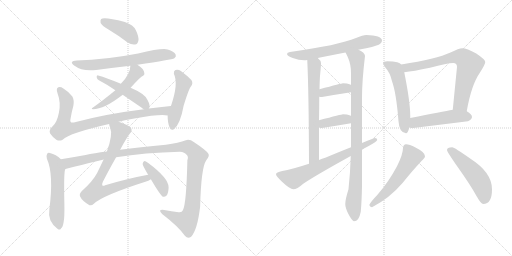
t = 0.00 s
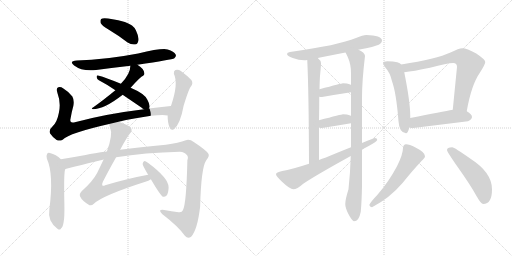
t = 3.14 s
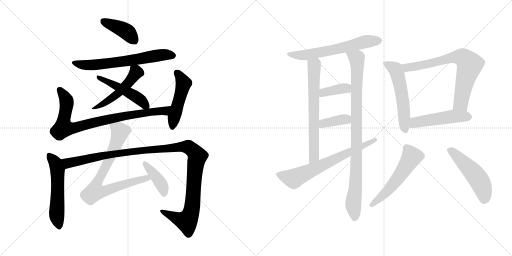
t = 6.28 s
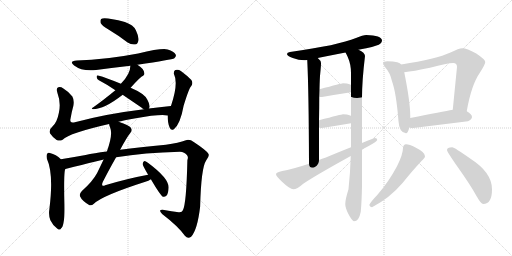
t = 9.42 s
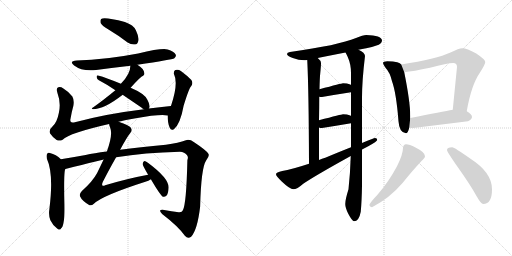
t = 12.55 s
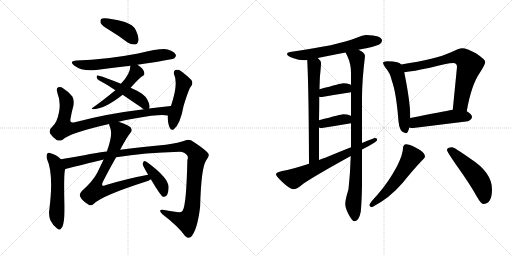
t = 15.69 s

The animated SVG that drew these frames (rendered in a browser with its animation timeline set to each time). Animation: 21 CSS @keyframes rules; one cycle of 15.69 s.

<svg version="1.1" viewBox="0 0 2048 1024" xmlns="http://www.w3.org/2000/svg">
  <g stroke="lightgray" stroke-dasharray="1,1" stroke-width="1" transform="scale(4, 4)">
    <line x1="0" y1="0" x2="256" y2="256"></line>
    <line x1="256" y1="0" x2="0" y2="256"></line>
    <line x1="128" y1="0" x2="128" y2="256"></line>
    <line x1="0" y1="128" x2="256" y2="128"></line>
    <line x1="256" y1="0" x2="512" y2="256"></line>
    <line x1="512" y1="0" x2="256" y2="256"></line>
    <line x1="384" y1="0" x2="384" y2="256"></line>
    <line x1="256" y1="128" x2="512" y2="128"></line>
  </g>
<g transform="scale(1, -1) translate(0, -850)">
   <style type="text/css">
    @keyframes keyframes0 {
      from {
       stroke: black;
       stroke-dashoffset: 409;
       stroke-width: 128;
       }
       57% {
       animation-timing-function: step-end;
       stroke: black;
       stroke-dashoffset: 0;
       stroke-width: 128;
       }
       to {
       stroke: black;
       stroke-width: 1024;
       }
       }
       #make-me-a-hanzi-animation-0 {
         animation: keyframes0 0.582845s both;
         animation-delay: 0.000000s;
         animation-timing-function: linear;
       }
    @keyframes keyframes1 {
      from {
       stroke: black;
       stroke-dashoffset: 652;
       stroke-width: 128;
       }
       68% {
       animation-timing-function: step-end;
       stroke: black;
       stroke-dashoffset: 0;
       stroke-width: 128;
       }
       to {
       stroke: black;
       stroke-width: 1024;
       }
       }
       #make-me-a-hanzi-animation-1 {
         animation: keyframes1 0.780599s both;
         animation-delay: 0.582845s;
         animation-timing-function: linear;
       }
    @keyframes keyframes2 {
      from {
       stroke: black;
       stroke-dashoffset: 505;
       stroke-width: 128;
       }
       62% {
       animation-timing-function: step-end;
       stroke: black;
       stroke-dashoffset: 0;
       stroke-width: 128;
       }
       to {
       stroke: black;
       stroke-width: 1024;
       }
       }
       #make-me-a-hanzi-animation-2 {
         animation: keyframes2 0.660970s both;
         animation-delay: 1.363444s;
         animation-timing-function: linear;
       }
    @keyframes keyframes3 {
      from {
       stroke: black;
       stroke-dashoffset: 484;
       stroke-width: 128;
       }
       61% {
       animation-timing-function: step-end;
       stroke: black;
       stroke-dashoffset: 0;
       stroke-width: 128;
       }
       to {
       stroke: black;
       stroke-width: 1024;
       }
       }
       #make-me-a-hanzi-animation-3 {
         animation: keyframes3 0.643880s both;
         animation-delay: 2.024414s;
         animation-timing-function: linear;
       }
    @keyframes keyframes4 {
      from {
       stroke: black;
       stroke-dashoffset: 852;
       stroke-width: 128;
       }
       73% {
       animation-timing-function: step-end;
       stroke: black;
       stroke-dashoffset: 0;
       stroke-width: 128;
       }
       to {
       stroke: black;
       stroke-width: 1024;
       }
       }
       #make-me-a-hanzi-animation-4 {
         animation: keyframes4 0.943359s both;
         animation-delay: 2.668294s;
         animation-timing-function: linear;
       }
    @keyframes keyframes5 {
      from {
       stroke: black;
       stroke-dashoffset: 489;
       stroke-width: 128;
       }
       61% {
       animation-timing-function: step-end;
       stroke: black;
       stroke-dashoffset: 0;
       stroke-width: 128;
       }
       to {
       stroke: black;
       stroke-width: 1024;
       }
       }
       #make-me-a-hanzi-animation-5 {
         animation: keyframes5 0.647949s both;
         animation-delay: 3.611653s;
         animation-timing-function: linear;
       }
    @keyframes keyframes6 {
      from {
       stroke: black;
       stroke-dashoffset: 556;
       stroke-width: 128;
       }
       64% {
       animation-timing-function: step-end;
       stroke: black;
       stroke-dashoffset: 0;
       stroke-width: 128;
       }
       to {
       stroke: black;
       stroke-width: 1024;
       }
       }
       #make-me-a-hanzi-animation-6 {
         animation: keyframes6 0.702474s both;
         animation-delay: 4.259602s;
         animation-timing-function: linear;
       }
    @keyframes keyframes7 {
      from {
       stroke: black;
       stroke-dashoffset: 1190;
       stroke-width: 128;
       }
       79% {
       animation-timing-function: step-end;
       stroke: black;
       stroke-dashoffset: 0;
       stroke-width: 128;
       }
       to {
       stroke: black;
       stroke-width: 1024;
       }
       }
       #make-me-a-hanzi-animation-7 {
         animation: keyframes7 1.218424s both;
         animation-delay: 4.962076s;
         animation-timing-function: linear;
       }
    @keyframes keyframes8 {
      from {
       stroke: black;
       stroke-dashoffset: 785;
       stroke-width: 128;
       }
       72% {
       animation-timing-function: step-end;
       stroke: black;
       stroke-dashoffset: 0;
       stroke-width: 128;
       }
       to {
       stroke: black;
       stroke-width: 1024;
       }
       }
       #make-me-a-hanzi-animation-8 {
         animation: keyframes8 0.888835s both;
         animation-delay: 6.180500s;
         animation-timing-function: linear;
       }
    @keyframes keyframes9 {
      from {
       stroke: black;
       stroke-dashoffset: 405;
       stroke-width: 128;
       }
       57% {
       animation-timing-function: step-end;
       stroke: black;
       stroke-dashoffset: 0;
       stroke-width: 128;
       }
       to {
       stroke: black;
       stroke-width: 1024;
       }
       }
       #make-me-a-hanzi-animation-9 {
         animation: keyframes9 0.579590s both;
         animation-delay: 7.069335s;
         animation-timing-function: linear;
       }
    @keyframes keyframes10 {
      from {
       stroke: black;
       stroke-dashoffset: 621;
       stroke-width: 128;
       }
       67% {
       animation-timing-function: step-end;
       stroke: black;
       stroke-dashoffset: 0;
       stroke-width: 128;
       }
       to {
       stroke: black;
       stroke-width: 1024;
       }
       }
       #make-me-a-hanzi-animation-10 {
         animation: keyframes10 0.755371s both;
         animation-delay: 7.648925s;
         animation-timing-function: linear;
       }
    @keyframes keyframes11 {
      from {
       stroke: black;
       stroke-dashoffset: 670;
       stroke-width: 128;
       }
       69% {
       animation-timing-function: step-end;
       stroke: black;
       stroke-dashoffset: 0;
       stroke-width: 128;
       }
       to {
       stroke: black;
       stroke-width: 1024;
       }
       }
       #make-me-a-hanzi-animation-11 {
         animation: keyframes11 0.795247s both;
         animation-delay: 8.404296s;
         animation-timing-function: linear;
       }
    @keyframes keyframes12 {
      from {
       stroke: black;
       stroke-dashoffset: 940;
       stroke-width: 128;
       }
       75% {
       animation-timing-function: step-end;
       stroke: black;
       stroke-dashoffset: 0;
       stroke-width: 128;
       }
       to {
       stroke: black;
       stroke-width: 1024;
       }
       }
       #make-me-a-hanzi-animation-12 {
         animation: keyframes12 1.014974s both;
         animation-delay: 9.199543s;
         animation-timing-function: linear;
       }
    @keyframes keyframes13 {
      from {
       stroke: black;
       stroke-dashoffset: 377;
       stroke-width: 128;
       }
       55% {
       animation-timing-function: step-end;
       stroke: black;
       stroke-dashoffset: 0;
       stroke-width: 128;
       }
       to {
       stroke: black;
       stroke-width: 1024;
       }
       }
       #make-me-a-hanzi-animation-13 {
         animation: keyframes13 0.556803s both;
         animation-delay: 10.214517s;
         animation-timing-function: linear;
       }
    @keyframes keyframes14 {
      from {
       stroke: black;
       stroke-dashoffset: 375;
       stroke-width: 128;
       }
       55% {
       animation-timing-function: step-end;
       stroke: black;
       stroke-dashoffset: 0;
       stroke-width: 128;
       }
       to {
       stroke: black;
       stroke-width: 1024;
       }
       }
       #make-me-a-hanzi-animation-14 {
         animation: keyframes14 0.555176s both;
         animation-delay: 10.771320s;
         animation-timing-function: linear;
       }
    @keyframes keyframes15 {
      from {
       stroke: black;
       stroke-dashoffset: 684;
       stroke-width: 128;
       }
       69% {
       animation-timing-function: step-end;
       stroke: black;
       stroke-dashoffset: 0;
       stroke-width: 128;
       }
       to {
       stroke: black;
       stroke-width: 1024;
       }
       }
       #make-me-a-hanzi-animation-15 {
         animation: keyframes15 0.806641s both;
         animation-delay: 11.326496s;
         animation-timing-function: linear;
       }
    @keyframes keyframes16 {
      from {
       stroke: black;
       stroke-dashoffset: 553;
       stroke-width: 128;
       }
       64% {
       animation-timing-function: step-end;
       stroke: black;
       stroke-dashoffset: 0;
       stroke-width: 128;
       }
       to {
       stroke: black;
       stroke-width: 1024;
       }
       }
       #make-me-a-hanzi-animation-16 {
         animation: keyframes16 0.700033s both;
         animation-delay: 12.133137s;
         animation-timing-function: linear;
       }
    @keyframes keyframes17 {
      from {
       stroke: black;
       stroke-dashoffset: 728;
       stroke-width: 128;
       }
       70% {
       animation-timing-function: step-end;
       stroke: black;
       stroke-dashoffset: 0;
       stroke-width: 128;
       }
       to {
       stroke: black;
       stroke-width: 1024;
       }
       }
       #make-me-a-hanzi-animation-17 {
         animation: keyframes17 0.842448s both;
         animation-delay: 12.833170s;
         animation-timing-function: linear;
       }
    @keyframes keyframes18 {
      from {
       stroke: black;
       stroke-dashoffset: 496;
       stroke-width: 128;
       }
       62% {
       animation-timing-function: step-end;
       stroke: black;
       stroke-dashoffset: 0;
       stroke-width: 128;
       }
       to {
       stroke: black;
       stroke-width: 1024;
       }
       }
       #make-me-a-hanzi-animation-18 {
         animation: keyframes18 0.653646s both;
         animation-delay: 13.675618s;
         animation-timing-function: linear;
       }
    @keyframes keyframes19 {
      from {
       stroke: black;
       stroke-dashoffset: 551;
       stroke-width: 128;
       }
       64% {
       animation-timing-function: step-end;
       stroke: black;
       stroke-dashoffset: 0;
       stroke-width: 128;
       }
       to {
       stroke: black;
       stroke-width: 1024;
       }
       }
       #make-me-a-hanzi-animation-19 {
         animation: keyframes19 0.698405s both;
         animation-delay: 14.329264s;
         animation-timing-function: linear;
       }
    @keyframes keyframes20 {
      from {
       stroke: black;
       stroke-dashoffset: 509;
       stroke-width: 128;
       }
       62% {
       animation-timing-function: step-end;
       stroke: black;
       stroke-dashoffset: 0;
       stroke-width: 128;
       }
       to {
       stroke: black;
       stroke-width: 1024;
       }
       }
       #make-me-a-hanzi-animation-20 {
         animation: keyframes20 0.664225s both;
         animation-delay: 15.027669s;
         animation-timing-function: linear;
       }
</style>
<path d="M 435.5 731.5 Q 472.5 709.5 510.5 680.5 Q 525.5 670.5 540.5 672.5 Q 550.5 673.5 553.5 687.5 Q 556.5 702.5 543.5 729.5 Q 534.5 750.5 499.5 762.5 Q 417.5 783.5 404.5 774.5 Q 400.5 770.5 402.5 758.5 Q 406.5 748.5 435.5 731.5 Z" fill="lightgray"></path> 
<path d="M 549.5 591.5 Q 688.5 612.5 697.5 617.5 Q 706.5 624.5 702.5 632.5 Q 696.5 644.5 670.5 652.5 Q 646.5 658.5 552.5 636.5 Q 422.5 611.5 307.5 608.5 Q 273.5 605.5 296.5 588.5 Q 329.5 563.5 384.5 570.5 Q 451.5 579.5 521.5 587.5 L 549.5 591.5 Z" fill="lightgray"></path> 
<path d="M 522.5 499.5 Q 562.5 544.5 572.5 547.5 Q 578.5 550.5 577.5 557.5 Q 577.5 564.5 570.5 574.5 Q 561.5 584.5 549.5 591.5 C 524.5 607.5 523.5 608.5 521.5 587.5 Q 521.5 554.5 483.5 515.5 L 461.5 489.5 Q 410.5 447.5 370.5 419.5 Q 363.5 416.5 371.5 413.5 Q 416.5 413.5 489.5 470.5 Q 489.5 471.5 490.5 471.5 L 522.5 499.5 Z" fill="lightgray"></path> 
<path d="M 595.5 416.5 Q 595.5 417.5 596.5 417.5 Q 602.5 427.5 589.5 451.5 Q 579.5 475.5 522.5 499.5 L 483.5 515.5 Q 425.5 539.5 392.5 548.5 Q 386.5 549.5 386.5 542.5 Q 387.5 533.5 395.5 529.5 Q 426.5 513.5 461.5 489.5 L 490.5 471.5 L 565.5 420.5 Q 569.5 416.5 575.5 413.5 C 590.5 404.5 590.5 404.5 595.5 416.5 Z" fill="lightgray"></path> 
<path d="M 474.5 363.5 Q 502.5 370.5 537.5 376.5 Q 643.5 395.5 670.5 388.5 C 700.5 385.5 713.5 429.5 683.5 426.5 Q 637.5 422.5 595.5 416.5 L 575.5 413.5 Q 419.5 394.5 295.5 360.5 Q 276.5 356.5 282.5 377.5 Q 286.5 402.5 293.5 427.5 Q 297.5 449.5 289.5 464.5 Q 276.5 482.5 253.5 496.5 Q 243.5 503.5 233.5 501.5 Q 223.5 498.5 229.5 479.5 Q 244.5 439.5 235.5 399.5 Q 228.5 362.5 211.5 346.5 Q 193.5 330.5 200.5 316.5 Q 210.5 301.5 226.5 290.5 Q 238.5 284.5 250.5 291.5 Q 277.5 318.5 436.5 354.5 L 474.5 363.5 Z" fill="lightgray"></path> 
<path d="M 670.5 388.5 Q 670.5 358.5 678.5 340.5 Q 684.5 324.5 696.5 334.5 Q 721.5 355.5 734.5 427.5 Q 755.5 496.5 764.5 505.5 Q 773.5 517.5 765.5 530.5 Q 750.5 546.5 723.5 566.5 Q 713.5 573.5 701.5 570.5 Q 694.5 567.5 695.5 555.5 Q 714.5 516.5 684.5 428.5 Q 683.5 428.5 683.5 426.5 L 670.5 388.5 Z" fill="lightgray"></path> 
<path d="M 243.5 213.5 Q 224.5 232.5 199.5 238.5 Q 193.5 241.5 188.5 235.5 Q 184.5 228.5 187.5 215.5 Q 215.5 154.5 197.5 13.5 Q 193.5 -10.5 201.5 -30.5 Q 211.5 -51.5 228.5 -63.5 Q 241.5 -73.5 244.5 -62.5 Q 251.5 -58.5 254.5 -37.5 Q 258.5 -21.5 257.5 35.5 Q 254.5 167.5 261.5 174.5 C 266.5 192.5 265.5 193.5 243.5 213.5 Z" fill="lightgray"></path> 
<path d="M 464.5 221.5 Q 578.5 240.5 719.5 243.5 Q 738.5 242.5 747.5 230.5 Q 754.5 223.5 749.5 209.5 Q 745.5 34.5 731.5 9.5 Q 727.5 -0.5 714.5 1.5 Q 686.5 5.5 656.5 10.5 Q 628.5 13.5 648.5 -5.5 Q 712.5 -54.5 739.5 -92.5 Q 751.5 -107.5 764.5 -96.5 Q 789.5 -69.5 800.5 23.5 Q 804.5 179.5 824.5 208.5 Q 839.5 227.5 833.5 235.5 Q 826.5 248.5 776.5 281.5 Q 758.5 294.5 743.5 289.5 Q 715.5 279.5 663.5 271.5 Q 557.5 261.5 480.5 251.5 L 427.5 244.5 Q 375.5 238.5 342.5 230.5 Q 287.5 220.5 243.5 213.5 C 213.5 208.5 232.5 167.5 261.5 174.5 Q 409.5 211.5 414.5 212.5 L 464.5 221.5 Z" fill="lightgray"></path> 
<path d="M 592.5 151.5 Q 510.5 136.5 420.5 109.5 Q 413.5 105.5 409.5 108.5 Q 406.5 112.5 411.5 123.5 Q 441.5 181.5 464.5 221.5 L 480.5 251.5 Q 508.5 303.5 520.5 317.5 Q 530.5 327.5 523.5 339.5 Q 516.5 349.5 474.5 363.5 C 446.5 373.5 428.5 379.5 436.5 354.5 Q 436.5 350.5 440.5 340.5 Q 452.5 312.5 427.5 244.5 L 414.5 212.5 L 388.5 158.5 Q 370.5 124.5 327.5 86.5 Q 315.5 73.5 320.5 64.5 Q 327.5 48.5 353.5 32.5 Q 363.5 23.5 375.5 35.5 Q 409.5 68.5 581.5 123.5 Q 594.5 127.5 603.5 133.5 C 630.5 146.5 621.5 157.5 592.5 151.5 Z" fill="lightgray"></path> 
<path d="M 603.5 133.5 Q 642.5 67.5 651.5 63.5 Q 658.5 60.5 666.5 68.5 Q 673.5 77.5 674.5 100.5 Q 675.5 137.5 591.5 199.5 Q 581.5 206.5 576.5 205.5 Q 572.5 204.5 570.5 194.5 Q 570.5 188.5 592.5 151.5 L 603.5 133.5 Z" fill="lightgray"></path> 
<path d="M 1465.0 710.5 Q 1452.0 710.5 1424.0 698.5 Q 1354.0 669.5 1160.0 642.5 Q 1148.0 640.5 1148.0 634.5 Q 1148.0 626.5 1171.0 618.5 Q 1195.0 609.5 1217.0 609.5 Q 1222.0 609.5 1229.0 610.5 L 1271.0 618.5 Q 1305.0 625.5 1382.0 640.5 L 1434.0 651.5 Q 1448.0 654.5 1465.0 657.5 Q 1488.0 661.5 1515.0 671.5 Q 1528.0 678.5 1528.0 689.5 Q 1526.0 708.5 1465.0 710.5 Z" fill="lightgray"></path> 
<path d="M 1229.0 610.5 Q 1235.0 490.5 1236.0 195.5 C 1236.0 165.5 1276.0 180.5 1276.0 210.5 L 1276.0 340.5 L 1276.0 369.5 Q 1277.0 422.5 1277.0 463.5 L 1278.0 493.5 Q 1279.0 541.5 1281.0 557.5 Q 1284.0 587.5 1284.0 598.5 Q 1284.0 607.5 1271.0 618.5 C 1250.0 640.5 1228.0 640.5 1229.0 610.5 Z" fill="lightgray"></path> 
<path d="M 1403.0 226.5 Q 1401.0 159.5 1394.0 93.5 Q 1381.0 52.5 1381.0 34.5 Q 1381.0 19.5 1393.0 -4.5 Q 1409.0 -34.5 1416.0 -34.5 Q 1436.0 -34.5 1443.0 3.5 Q 1447.0 47.5 1448.0 108.5 L 1448.0 252.5 L 1448.0 278.5 L 1448.0 458.5 Q 1448.0 527.5 1460.0 626.5 Q 1460.0 639.5 1434.0 651.5 C 1408.0 667.5 1369.0 667.5 1382.0 640.5 Q 1385.0 635.5 1391.0 622.5 Q 1404.0 593.5 1404.0 558.5 L 1404.0 510.5 L 1404.0 481.5 L 1404.0 386.5 L 1404.0 357.5 L 1404.0 261.5 L 1403.0 226.5 Z" fill="lightgray"></path> 
<path d="M 1404.0 510.5 Q 1403.0 511.5 1401.0 512.5 Q 1389.0 517.5 1372.0 517.5 Q 1367.0 517.5 1278.0 493.5 C 1249.0 485.5 1247.0 467.5 1277.0 463.5 Q 1282.0 462.5 1288.0 462.5 Q 1345.0 472.5 1404.0 481.5 C 1434.0 486.5 1430.0 495.5 1404.0 510.5 Z" fill="lightgray"></path> 
<path d="M 1404.0 386.5 Q 1403.0 387.5 1401.0 388.5 Q 1389.0 393.5 1372.0 393.5 Q 1367.0 393.5 1276.0 369.5 C 1247.0 361.5 1247.0 349.5 1276.0 340.5 Q 1280.0 338.5 1288.0 338.5 Q 1345.0 347.5 1404.0 357.5 C 1434.0 362.5 1430.0 371.5 1404.0 386.5 Z" fill="lightgray"></path> 
<path d="M 1236.0 195.5 Q 1166.0 172.5 1129.0 166.5 Q 1104.0 161.5 1104.0 153.5 Q 1104.0 146.5 1128.0 123.5 Q 1160.0 93.5 1173.0 93.5 Q 1188.0 93.5 1213.0 115.5 Q 1260.0 147.5 1403.0 226.5 L 1448.0 252.5 Q 1459.0 258.5 1473.0 265.5 Q 1509.0 285.5 1509.0 290.5 Q 1509.0 298.5 1500.0 298.5 Q 1497.0 298.5 1448.0 278.5 L 1404.0 261.5 Q 1363.0 245.5 1301.0 219.5 Q 1288.0 215.5 1276.0 210.5 L 1236.0 195.5 Z" fill="lightgray"></path> 
<path d="M 1549.0 605.5 Q 1532.0 605.5 1532.0 598.5 Q 1532.0 593.5 1542.0 579.5 Q 1560.0 560.5 1568.0 525.5 Q 1585.0 479.5 1594.0 365.5 Q 1597.0 319.5 1624.0 317.5 Q 1632.0 317.5 1637.0 340.5 L 1641.0 378.5 L 1641.0 386.5 Q 1641.0 442.5 1617.0 561.5 L 1605.0 592.5 Q 1601.0 598.5 1589.0 601.5 Q 1574.0 605.5 1549.0 605.5 Z" fill="lightgray"></path> 
<path d="M 1867.0 405.5 Q 1885.0 510.5 1920.0 560.5 Q 1941.0 593.5 1941.0 602.5 Q 1941.0 612.5 1905.0 636.5 Q 1867.0 657.5 1849.0 657.5 Q 1836.0 657.5 1802.0 640.5 Q 1746.0 614.5 1605.0 592.5 C 1575.0 587.5 1587.0 557.5 1617.0 561.5 Q 1653.0 565.5 1720.0 579.5 Q 1789.0 598.5 1813.0 598.5 Q 1828.0 598.5 1828.0 582.5 L 1811.0 411.5 C 1808.0 381.5 1862.0 375.5 1867.0 405.5 Z" fill="lightgray"></path> 
<path d="M 1637.0 340.5 Q 1643.0 338.5 1653.0 338.5 Q 1759.0 351.5 1872.0 365.5 Q 1888.0 373.5 1888.0 382.5 Q 1888.0 393.5 1867.0 405.5 C 1847.0 418.5 1841.0 416.5 1811.0 411.5 Q 1772.0 404.5 1641.0 378.5 C 1612.0 372.5 1608.0 346.5 1637.0 340.5 Z" fill="lightgray"></path> 
<path d="M 1624.0 273.5 Q 1619.0 273.5 1615.0 268.5 Q 1612.0 263.5 1612.0 258.5 Q 1612.0 233.5 1588.0 185.5 Q 1554.0 121.5 1509.0 70.5 Q 1483.0 43.5 1477.0 30.5 Q 1481.0 21.5 1488.0 21.5 Q 1558.0 57.5 1611.0 119.5 Q 1652.0 170.5 1686.0 206.5 Q 1700.0 218.5 1700.0 225.5 Q 1700.0 241.5 1662.0 260.5 Q 1637.0 273.5 1624.0 273.5 Z" fill="lightgray"></path> 
<path d="M 1809.0 261.5 Q 1788.0 261.5 1788.0 250.5 Q 1788.0 243.5 1830.0 183.5 Q 1880.0 113.5 1906.0 66.5 Q 1924.0 34.5 1933.0 34.5 Q 1968.0 34.5 1968.0 93.5 Q 1968.0 160.5 1882.0 215.5 Q 1817.0 261.5 1809.0 261.5 Z" fill="lightgray"></path> 
      <clipPath id="make-me-a-hanzi-clip-0">
      <path d="M 435.5 731.5 Q 472.5 709.5 510.5 680.5 Q 525.5 670.5 540.5 672.5 Q 550.5 673.5 553.5 687.5 Q 556.5 702.5 543.5 729.5 Q 534.5 750.5 499.5 762.5 Q 417.5 783.5 404.5 774.5 Q 400.5 770.5 402.5 758.5 Q 406.5 748.5 435.5 731.5 Z" fill="lightgray"></path>
      </clipPath>
      <path clip-path="url(#make-me-a-hanzi-clip-0)" d="M 410.5 768.5 L 505.5 724.5 L 537.5 688.5 " fill="none" id="make-me-a-hanzi-animation-0" stroke-dasharray="281 562" stroke-linecap="round"></path>

      <clipPath id="make-me-a-hanzi-clip-1">
      <path d="M 549.5 591.5 Q 688.5 612.5 697.5 617.5 Q 706.5 624.5 702.5 632.5 Q 696.5 644.5 670.5 652.5 Q 646.5 658.5 552.5 636.5 Q 422.5 611.5 307.5 608.5 Q 273.5 605.5 296.5 588.5 Q 329.5 563.5 384.5 570.5 Q 451.5 579.5 521.5 587.5 L 549.5 591.5 Z" fill="lightgray"></path>
      </clipPath>
      <path clip-path="url(#make-me-a-hanzi-clip-1)" d="M 299.5 599.5 L 320.5 592.5 L 373.5 590.5 L 559.5 613.5 L 638.5 629.5 L 691.5 627.5 " fill="none" id="make-me-a-hanzi-animation-1" stroke-dasharray="524 1048" stroke-linecap="round"></path>

      <clipPath id="make-me-a-hanzi-clip-2">
      <path d="M 522.5 499.5 Q 562.5 544.5 572.5 547.5 Q 578.5 550.5 577.5 557.5 Q 577.5 564.5 570.5 574.5 Q 561.5 584.5 549.5 591.5 C 524.5 607.5 523.5 608.5 521.5 587.5 Q 521.5 554.5 483.5 515.5 L 461.5 489.5 Q 410.5 447.5 370.5 419.5 Q 363.5 416.5 371.5 413.5 Q 416.5 413.5 489.5 470.5 Q 489.5 471.5 490.5 471.5 L 522.5 499.5 Z" fill="lightgray"></path>
      </clipPath>
      <path clip-path="url(#make-me-a-hanzi-clip-2)" d="M 529.5 581.5 L 544.5 561.5 L 515.5 520.5 L 457.5 464.5 L 376.5 417.5 " fill="none" id="make-me-a-hanzi-animation-2" stroke-dasharray="377 754" stroke-linecap="round"></path>

      <clipPath id="make-me-a-hanzi-clip-3">
      <path d="M 595.5 416.5 Q 595.5 417.5 596.5 417.5 Q 602.5 427.5 589.5 451.5 Q 579.5 475.5 522.5 499.5 L 483.5 515.5 Q 425.5 539.5 392.5 548.5 Q 386.5 549.5 386.5 542.5 Q 387.5 533.5 395.5 529.5 Q 426.5 513.5 461.5 489.5 L 490.5 471.5 L 565.5 420.5 Q 569.5 416.5 575.5 413.5 C 590.5 404.5 590.5 404.5 595.5 416.5 Z" fill="lightgray"></path>
      </clipPath>
      <path clip-path="url(#make-me-a-hanzi-clip-3)" d="M 395.5 539.5 L 549.5 460.5 L 589.5 423.5 " fill="none" id="make-me-a-hanzi-animation-3" stroke-dasharray="356 712" stroke-linecap="round"></path>

      <clipPath id="make-me-a-hanzi-clip-4">
      <path d="M 474.5 363.5 Q 502.5 370.5 537.5 376.5 Q 643.5 395.5 670.5 388.5 C 700.5 385.5 713.5 429.5 683.5 426.5 Q 637.5 422.5 595.5 416.5 L 575.5 413.5 Q 419.5 394.5 295.5 360.5 Q 276.5 356.5 282.5 377.5 Q 286.5 402.5 293.5 427.5 Q 297.5 449.5 289.5 464.5 Q 276.5 482.5 253.5 496.5 Q 243.5 503.5 233.5 501.5 Q 223.5 498.5 229.5 479.5 Q 244.5 439.5 235.5 399.5 Q 228.5 362.5 211.5 346.5 Q 193.5 330.5 200.5 316.5 Q 210.5 301.5 226.5 290.5 Q 238.5 284.5 250.5 291.5 Q 277.5 318.5 436.5 354.5 L 474.5 363.5 Z" fill="lightgray"></path>
      </clipPath>
      <path clip-path="url(#make-me-a-hanzi-clip-4)" d="M 238.5 491.5 L 266.5 444.5 L 253.5 338.5 L 289.5 337.5 L 469.5 381.5 L 658.5 407.5 L 676.5 421.5 " fill="none" id="make-me-a-hanzi-animation-4" stroke-dasharray="724 1448" stroke-linecap="round"></path>

      <clipPath id="make-me-a-hanzi-clip-5">
      <path d="M 670.5 388.5 Q 670.5 358.5 678.5 340.5 Q 684.5 324.5 696.5 334.5 Q 721.5 355.5 734.5 427.5 Q 755.5 496.5 764.5 505.5 Q 773.5 517.5 765.5 530.5 Q 750.5 546.5 723.5 566.5 Q 713.5 573.5 701.5 570.5 Q 694.5 567.5 695.5 555.5 Q 714.5 516.5 684.5 428.5 Q 683.5 428.5 683.5 426.5 L 670.5 388.5 Z" fill="lightgray"></path>
      </clipPath>
      <path clip-path="url(#make-me-a-hanzi-clip-5)" d="M 707.5 559.5 L 734.5 517.5 L 688.5 340.5 " fill="none" id="make-me-a-hanzi-animation-5" stroke-dasharray="361 722" stroke-linecap="round"></path>

      <clipPath id="make-me-a-hanzi-clip-6">
      <path d="M 243.5 213.5 Q 224.5 232.5 199.5 238.5 Q 193.5 241.5 188.5 235.5 Q 184.5 228.5 187.5 215.5 Q 215.5 154.5 197.5 13.5 Q 193.5 -10.5 201.5 -30.5 Q 211.5 -51.5 228.5 -63.5 Q 241.5 -73.5 244.5 -62.5 Q 251.5 -58.5 254.5 -37.5 Q 258.5 -21.5 257.5 35.5 Q 254.5 167.5 261.5 174.5 C 266.5 192.5 265.5 193.5 243.5 213.5 Z" fill="lightgray"></path>
      </clipPath>
      <path clip-path="url(#make-me-a-hanzi-clip-6)" d="M 196.5 228.5 L 222.5 195.5 L 230.5 172.5 L 226.5 3.5 L 236.5 -60.5 " fill="none" id="make-me-a-hanzi-animation-6" stroke-dasharray="428 856" stroke-linecap="round"></path>

      <clipPath id="make-me-a-hanzi-clip-7">
      <path d="M 464.5 221.5 Q 578.5 240.5 719.5 243.5 Q 738.5 242.5 747.5 230.5 Q 754.5 223.5 749.5 209.5 Q 745.5 34.5 731.5 9.5 Q 727.5 -0.5 714.5 1.5 Q 686.5 5.5 656.5 10.5 Q 628.5 13.5 648.5 -5.5 Q 712.5 -54.5 739.5 -92.5 Q 751.5 -107.5 764.5 -96.5 Q 789.5 -69.5 800.5 23.5 Q 804.5 179.5 824.5 208.5 Q 839.5 227.5 833.5 235.5 Q 826.5 248.5 776.5 281.5 Q 758.5 294.5 743.5 289.5 Q 715.5 279.5 663.5 271.5 Q 557.5 261.5 480.5 251.5 L 427.5 244.5 Q 375.5 238.5 342.5 230.5 Q 287.5 220.5 243.5 213.5 C 213.5 208.5 232.5 167.5 261.5 174.5 Q 409.5 211.5 414.5 212.5 L 464.5 221.5 Z" fill="lightgray"></path>
      </clipPath>
      <path clip-path="url(#make-me-a-hanzi-clip-7)" d="M 250.5 208.5 L 274.5 196.5 L 409.5 227.5 L 501.5 241.5 L 720.5 263.5 L 756.5 260.5 L 789.5 224.5 L 778.5 170.5 L 771.5 36.5 L 763.5 -3.5 L 746.5 -34.5 L 715.5 -26.5 L 649.5 4.5 " fill="none" id="make-me-a-hanzi-animation-7" stroke-dasharray="1062 2124" stroke-linecap="round"></path>

      <clipPath id="make-me-a-hanzi-clip-8">
      <path d="M 592.5 151.5 Q 510.5 136.5 420.5 109.5 Q 413.5 105.5 409.5 108.5 Q 406.5 112.5 411.5 123.5 Q 441.5 181.5 464.5 221.5 L 480.5 251.5 Q 508.5 303.5 520.5 317.5 Q 530.5 327.5 523.5 339.5 Q 516.5 349.5 474.5 363.5 C 446.5 373.5 428.5 379.5 436.5 354.5 Q 436.5 350.5 440.5 340.5 Q 452.5 312.5 427.5 244.5 L 414.5 212.5 L 388.5 158.5 Q 370.5 124.5 327.5 86.5 Q 315.5 73.5 320.5 64.5 Q 327.5 48.5 353.5 32.5 Q 363.5 23.5 375.5 35.5 Q 409.5 68.5 581.5 123.5 Q 594.5 127.5 603.5 133.5 C 630.5 146.5 621.5 157.5 592.5 151.5 Z" fill="lightgray"></path>
      </clipPath>
      <path clip-path="url(#make-me-a-hanzi-clip-8)" d="M 444.5 349.5 L 480.5 323.5 L 443.5 225.5 L 392.5 130.5 L 380.5 84.5 L 408.5 83.5 L 533.5 124.5 L 585.5 138.5 L 596.5 135.5 " fill="none" id="make-me-a-hanzi-animation-8" stroke-dasharray="657 1314" stroke-linecap="round"></path>

      <clipPath id="make-me-a-hanzi-clip-9">
      <path d="M 603.5 133.5 Q 642.5 67.5 651.5 63.5 Q 658.5 60.5 666.5 68.5 Q 673.5 77.5 674.5 100.5 Q 675.5 137.5 591.5 199.5 Q 581.5 206.5 576.5 205.5 Q 572.5 204.5 570.5 194.5 Q 570.5 188.5 592.5 151.5 L 603.5 133.5 Z" fill="lightgray"></path>
      </clipPath>
      <path clip-path="url(#make-me-a-hanzi-clip-9)" d="M 578.5 197.5 L 646.5 111.5 L 656.5 73.5 " fill="none" id="make-me-a-hanzi-animation-9" stroke-dasharray="277 554" stroke-linecap="round"></path>

      <clipPath id="make-me-a-hanzi-clip-10">
      <path d="M 1465.0 710.5 Q 1452.0 710.5 1424.0 698.5 Q 1354.0 669.5 1160.0 642.5 Q 1148.0 640.5 1148.0 634.5 Q 1148.0 626.5 1171.0 618.5 Q 1195.0 609.5 1217.0 609.5 Q 1222.0 609.5 1229.0 610.5 L 1271.0 618.5 Q 1305.0 625.5 1382.0 640.5 L 1434.0 651.5 Q 1448.0 654.5 1465.0 657.5 Q 1488.0 661.5 1515.0 671.5 Q 1528.0 678.5 1528.0 689.5 Q 1526.0 708.5 1465.0 710.5 Z" fill="lightgray"></path>
      </clipPath>
      <path clip-path="url(#make-me-a-hanzi-clip-10)" d="M 1157.0 634.5 L 1232.0 631.5 L 1369.0 658.5 L 1463.0 684.5 L 1516.0 688.5 " fill="none" id="make-me-a-hanzi-animation-10" stroke-dasharray="493 986" stroke-linecap="round"></path>

      <clipPath id="make-me-a-hanzi-clip-11">
      <path d="M 1229.0 610.5 Q 1235.0 490.5 1236.0 195.5 C 1236.0 165.5 1276.0 180.5 1276.0 210.5 L 1276.0 340.5 L 1276.0 369.5 Q 1277.0 422.5 1277.0 463.5 L 1278.0 493.5 Q 1279.0 541.5 1281.0 557.5 Q 1284.0 587.5 1284.0 598.5 Q 1284.0 607.5 1271.0 618.5 C 1250.0 640.5 1228.0 640.5 1229.0 610.5 Z" fill="lightgray"></path>
      </clipPath>
      <path clip-path="url(#make-me-a-hanzi-clip-11)" d="M 1237.0 606.5 L 1257.0 584.5 L 1256.0 232.5 L 1251.0 215.5 L 1239.0 206.5 " fill="none" id="make-me-a-hanzi-animation-11" stroke-dasharray="542 1084" stroke-linecap="round"></path>

      <clipPath id="make-me-a-hanzi-clip-12">
      <path d="M 1403.0 226.5 Q 1401.0 159.5 1394.0 93.5 Q 1381.0 52.5 1381.0 34.5 Q 1381.0 19.5 1393.0 -4.5 Q 1409.0 -34.5 1416.0 -34.5 Q 1436.0 -34.5 1443.0 3.5 Q 1447.0 47.5 1448.0 108.5 L 1448.0 252.5 L 1448.0 278.5 L 1448.0 458.5 Q 1448.0 527.5 1460.0 626.5 Q 1460.0 639.5 1434.0 651.5 C 1408.0 667.5 1369.0 667.5 1382.0 640.5 Q 1385.0 635.5 1391.0 622.5 Q 1404.0 593.5 1404.0 558.5 L 1404.0 510.5 L 1404.0 481.5 L 1404.0 386.5 L 1404.0 357.5 L 1404.0 261.5 L 1403.0 226.5 Z" fill="lightgray"></path>
      </clipPath>
      <path clip-path="url(#make-me-a-hanzi-clip-12)" d="M 1389.0 639.5 L 1420.0 622.5 L 1429.0 603.5 L 1426.0 216.5 L 1413.0 37.5 L 1419.0 -23.5 " fill="none" id="make-me-a-hanzi-animation-12" stroke-dasharray="812 1624" stroke-linecap="round"></path>

      <clipPath id="make-me-a-hanzi-clip-13">
      <path d="M 1404.0 510.5 Q 1403.0 511.5 1401.0 512.5 Q 1389.0 517.5 1372.0 517.5 Q 1367.0 517.5 1278.0 493.5 C 1249.0 485.5 1247.0 467.5 1277.0 463.5 Q 1282.0 462.5 1288.0 462.5 Q 1345.0 472.5 1404.0 481.5 C 1434.0 486.5 1430.0 495.5 1404.0 510.5 Z" fill="lightgray"></path>
      </clipPath>
      <path clip-path="url(#make-me-a-hanzi-clip-13)" d="M 1283.0 470.5 L 1296.0 482.5 L 1397.0 503.5 " fill="none" id="make-me-a-hanzi-animation-13" stroke-dasharray="249 498" stroke-linecap="round"></path>

      <clipPath id="make-me-a-hanzi-clip-14">
      <path d="M 1404.0 386.5 Q 1403.0 387.5 1401.0 388.5 Q 1389.0 393.5 1372.0 393.5 Q 1367.0 393.5 1276.0 369.5 C 1247.0 361.5 1247.0 349.5 1276.0 340.5 Q 1280.0 338.5 1288.0 338.5 Q 1345.0 347.5 1404.0 357.5 C 1434.0 362.5 1430.0 371.5 1404.0 386.5 Z" fill="lightgray"></path>
      </clipPath>
      <path clip-path="url(#make-me-a-hanzi-clip-14)" d="M 1283.0 347.5 L 1315.0 362.5 L 1397.0 379.5 " fill="none" id="make-me-a-hanzi-animation-14" stroke-dasharray="247 494" stroke-linecap="round"></path>

      <clipPath id="make-me-a-hanzi-clip-15">
      <path d="M 1236.0 195.5 Q 1166.0 172.5 1129.0 166.5 Q 1104.0 161.5 1104.0 153.5 Q 1104.0 146.5 1128.0 123.5 Q 1160.0 93.5 1173.0 93.5 Q 1188.0 93.5 1213.0 115.5 Q 1260.0 147.5 1403.0 226.5 L 1448.0 252.5 Q 1459.0 258.5 1473.0 265.5 Q 1509.0 285.5 1509.0 290.5 Q 1509.0 298.5 1500.0 298.5 Q 1497.0 298.5 1448.0 278.5 L 1404.0 261.5 Q 1363.0 245.5 1301.0 219.5 Q 1288.0 215.5 1276.0 210.5 L 1236.0 195.5 Z" fill="lightgray"></path>
      </clipPath>
      <path clip-path="url(#make-me-a-hanzi-clip-15)" d="M 1112.0 152.5 L 1175.0 135.5 L 1502.0 291.5 " fill="none" id="make-me-a-hanzi-animation-15" stroke-dasharray="556 1112" stroke-linecap="round"></path>

      <clipPath id="make-me-a-hanzi-clip-16">
      <path d="M 1549.0 605.5 Q 1532.0 605.5 1532.0 598.5 Q 1532.0 593.5 1542.0 579.5 Q 1560.0 560.5 1568.0 525.5 Q 1585.0 479.5 1594.0 365.5 Q 1597.0 319.5 1624.0 317.5 Q 1632.0 317.5 1637.0 340.5 L 1641.0 378.5 L 1641.0 386.5 Q 1641.0 442.5 1617.0 561.5 L 1605.0 592.5 Q 1601.0 598.5 1589.0 601.5 Q 1574.0 605.5 1549.0 605.5 Z" fill="lightgray"></path>
      </clipPath>
      <path clip-path="url(#make-me-a-hanzi-clip-16)" d="M 1539.0 596.5 L 1581.0 573.5 L 1592.0 546.5 L 1611.0 447.5 L 1621.0 328.5 " fill="none" id="make-me-a-hanzi-animation-16" stroke-dasharray="425 850" stroke-linecap="round"></path>

      <clipPath id="make-me-a-hanzi-clip-17">
      <path d="M 1867.0 405.5 Q 1885.0 510.5 1920.0 560.5 Q 1941.0 593.5 1941.0 602.5 Q 1941.0 612.5 1905.0 636.5 Q 1867.0 657.5 1849.0 657.5 Q 1836.0 657.5 1802.0 640.5 Q 1746.0 614.5 1605.0 592.5 C 1575.0 587.5 1587.0 557.5 1617.0 561.5 Q 1653.0 565.5 1720.0 579.5 Q 1789.0 598.5 1813.0 598.5 Q 1828.0 598.5 1828.0 582.5 L 1811.0 411.5 C 1808.0 381.5 1862.0 375.5 1867.0 405.5 Z" fill="lightgray"></path>
      </clipPath>
      <path clip-path="url(#make-me-a-hanzi-clip-17)" d="M 1616.0 590.5 L 1632.0 579.5 L 1708.0 592.5 L 1820.0 622.5 L 1854.0 618.5 L 1879.0 591.5 L 1844.0 438.5 L 1819.0 418.5 " fill="none" id="make-me-a-hanzi-animation-17" stroke-dasharray="600 1200" stroke-linecap="round"></path>

      <clipPath id="make-me-a-hanzi-clip-18">
      <path d="M 1637.0 340.5 Q 1643.0 338.5 1653.0 338.5 Q 1759.0 351.5 1872.0 365.5 Q 1888.0 373.5 1888.0 382.5 Q 1888.0 393.5 1867.0 405.5 C 1847.0 418.5 1841.0 416.5 1811.0 411.5 Q 1772.0 404.5 1641.0 378.5 C 1612.0 372.5 1608.0 346.5 1637.0 340.5 Z" fill="lightgray"></path>
      </clipPath>
      <path clip-path="url(#make-me-a-hanzi-clip-18)" d="M 1642.0 346.5 L 1661.0 361.5 L 1679.0 365.5 L 1812.0 384.5 L 1875.0 383.5 " fill="none" id="make-me-a-hanzi-animation-18" stroke-dasharray="368 736" stroke-linecap="round"></path>

      <clipPath id="make-me-a-hanzi-clip-19">
      <path d="M 1624.0 273.5 Q 1619.0 273.5 1615.0 268.5 Q 1612.0 263.5 1612.0 258.5 Q 1612.0 233.5 1588.0 185.5 Q 1554.0 121.5 1509.0 70.5 Q 1483.0 43.5 1477.0 30.5 Q 1481.0 21.5 1488.0 21.5 Q 1558.0 57.5 1611.0 119.5 Q 1652.0 170.5 1686.0 206.5 Q 1700.0 218.5 1700.0 225.5 Q 1700.0 241.5 1662.0 260.5 Q 1637.0 273.5 1624.0 273.5 Z" fill="lightgray"></path>
      </clipPath>
      <path clip-path="url(#make-me-a-hanzi-clip-19)" d="M 1626.0 259.5 L 1647.0 223.5 L 1630.0 194.5 L 1568.0 106.5 L 1486.0 30.5 " fill="none" id="make-me-a-hanzi-animation-19" stroke-dasharray="423 846" stroke-linecap="round"></path>

      <clipPath id="make-me-a-hanzi-clip-20">
      <path d="M 1809.0 261.5 Q 1788.0 261.5 1788.0 250.5 Q 1788.0 243.5 1830.0 183.5 Q 1880.0 113.5 1906.0 66.5 Q 1924.0 34.5 1933.0 34.5 Q 1968.0 34.5 1968.0 93.5 Q 1968.0 160.5 1882.0 215.5 Q 1817.0 261.5 1809.0 261.5 Z" fill="lightgray"></path>
      </clipPath>
      <path clip-path="url(#make-me-a-hanzi-clip-20)" d="M 1797.0 250.5 L 1840.0 215.5 L 1910.0 138.5 L 1935.0 85.5 L 1937.0 50.5 " fill="none" id="make-me-a-hanzi-animation-20" stroke-dasharray="381 762" stroke-linecap="round"></path>

</g>
</svg>
